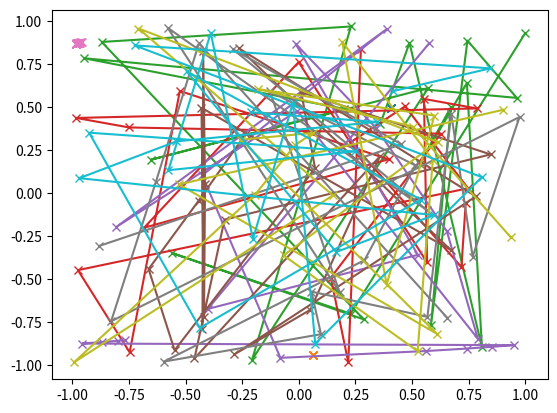

Source code (Python):
import numpy as np
import matplotlib.pyplot as plt
import scipy as sp
import scipy.constants as spc
#Define constants


test_seed = 100

#Note nabla U = 4 * epsilon (( -12 * sigma**12 * r**(-13)) - 6*sigma**6 * r**(-7))


def lennard_jones_natural(dists_nat):
    # FIX THIS
    epsilon = 1
    "Returns Lennard-Jones potential as given. r_natural is the distance in rescaled (natural) units"
    return 4 * epsilon * ((dists_nat)**-12 - (dists_nat)**-6)

    

# def particle_connecting_vectors(particle_positions):


def forces(particle_positions, particle_distances_arr):
    """return net force array for all particles

    Args:
        particle_positions (arr): positions in N-d for the particles
        particle_distances_arr (arr): N x N array
    """
    dimensions = np.shape(particle_positions)[1] # number of columns in the positions array corresponds to the dimension
    N_particles = np.shape(particle_positions)[0]
    # the diff_matrix contains all possible combinations of vectors between a set of two particles
    diff_matrix = np.zeros((N_particles,N_particles, dimensions)) 

    # calculate diff matrix across all dimensions
    for dim in range(0, dimensions): 
        dists_along_axis   = sp.spatial.distance.cdist(particle_positions[:,dim, np.newaxis], particle_positions[:,dim, np.newaxis])
        diff_matrix[:,:,dim] = dists_along_axis # arr of size N x N
    
    # make a matrix to store the inverted norm of all diff vectors so we can normalize them
    diff_matrix_inv_norm  = np.zeros((N_particles, N_particles))
    diff_matrix_inv_norm[:,:] = 1/np.sqrt((np.sum(diff_matrix[:,:]**2, axis=2))) # sum the squares of elements across all dimensions

    # do the normalization    
    norm_diff_matrix = diff_matrix.copy()
    norm_diff_matrix[:,:,:] = norm_diff_matrix[:,:,:] * (np.repeat(diff_matrix_inv_norm[:, :, np.newaxis], dimensions, axis=2))
    norm_diff_matrix[np.isnan(norm_diff_matrix)] = 0

    # assuming particle_distances_arr has identical ordering but probably could be more general
    forces_magnitudes = np.zeros((np.shape(particle_distances_arr)))
    forces_magnitudes[:,:] = 4*(-12 * particle_distances_arr[:,:]**-12.0 + 6 * particle_distances_arr[:,:]**-7.0) 

    net_force = np.zeros((N_particles, dimensions))
    repeated_force_magnitudes = np.repeat(forces_magnitudes[:,:, np.newaxis], dimensions, axis=2)

    for j in range(0,dimensions):
        net_force += (norm_diff_matrix[:, j, :] * repeated_force_magnitudes[:,j,:]) 

    # safeguard in case things go crazy
    net_force[np.isnan(net_force)] = 0
    return net_force

def zero_forces(particle_positions, particle_distances_arr):
    net_force = 0.0 * particle_positions
    return net_force
    

def periodic_bcs(positions, box_length):
    """Apply periodic boundry conditions by subtracting L in the  'violating' components

    Args:
        posititions (array): position array
        velocities (array): velocities array
    """
    
    positions[positions > box_length/2] = ((positions[positions > box_length/2]  - box_length/2)% box_length)  + box_length/2
    positions[positions < -box_length/2] = ((positions[positions < -box_length/2] + box_length/2) % box_length)  - box_length/2

    return positions

    

def euler_position(x, v, h):
    "First order Euler approximation returns a position"
    return x + v * h
    
def euler_velocity(v, h, net_forces ):
    """perform euler forward on velocity

    Args:
        v (arr): N x 2 velocity array
        h (float): step size
        forces (arr): N x 2 net forces

    Returns:
        _type_: _description_
    """
    "First order Euler approximation note potential requires a function"
    return v + net_forces* h


def time_step(positions, velocities, h, L):

    #First look for smallest distances within each array to apply potential to then update whole diagram
    particle_distances = sp.spatial.distance.cdist(positions, positions)
    particle_forces = forces(positions, particle_distances)

    positions_new = euler_position(positions, velocities, h)
    velocities_new = euler_velocity(velocities, h, particle_forces)

    positions_new = periodic_bcs(positions_new, L) # apply bcs


    return positions_new, velocities_new 


def time_loop(initial_positions, initial_velocities, h, max_time, L):
    N_particles = np.shape(initial_positions)[0]
    N_timesteps = int(max_time/h)
    N_dimensions = np.shape(initial_positions)[1]

    particle_positions = initial_positions
    particle_velocities = initial_velocities
    results_positions = np.zeros((N_timesteps, N_particles, N_dimensions))  
    results_velocities = np.zeros((N_timesteps, N_particles, N_dimensions)) 
    results_positions[0, :, :] = initial_positions
    results_velocities[0, :, :] = initial_velocities

    for i in range(0, N_timesteps):
        particle_positions, particle_velocities = time_step(particle_positions, particle_velocities, h, L) 
        results_positions[i,:,:] = particle_positions
        results_velocities[i,:,:] = particle_velocities

    return results_positions, results_velocities



h=0.01
N = 10
dim=2
max_time =20 * h
L = 2
v_max= 0.001


rng = np.random.default_rng()
x_0 = rng.uniform(low = -L/2, high = L/2, size = (N, dim))
v_0 = rng.uniform(low = -v_max, high = v_max, size = (N, dim))

loop_results_x, loop_results_v = time_loop(x_0, v_0, h, max_time, L)


# n-steps, n-particle, dimension
for i in range(0,N):
    plt.plot(loop_results_x[:,i,0], loop_results_x[:,i,1], marker='x')
plt.show()


print(f'{np.shape(loop_results_x)}')
# print(loop_results_x)
